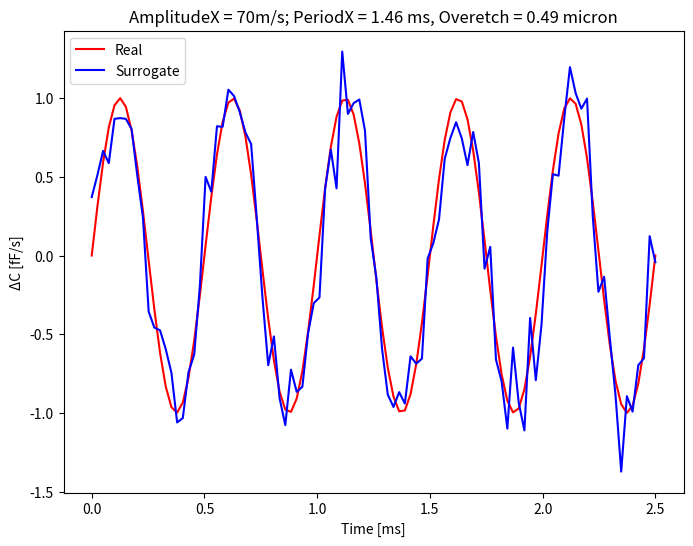

The matplotlib source for this figure:
import matplotlib.pyplot as plt
import numpy as np

# Sample data
time = np.linspace(0, 2.5, 100)  # Replace with your actual time values
real_data = np.sin(4 * np.pi * time)  # Replace with your actual real_data values
surrogate_data = real_data + np.random.normal(0, 0.2, len(time))  # Replace with your actual surrogate_data values

# Plot parameters
amplitudeX = 70  # example value, replace with your actual data
periodX = 1.46  # example value, replace with your actual data
overetch = 0.49  # example value, replace with your actual data

# Create the plot
plt.figure(figsize=(8, 6))  # Set the figure size as desired
plt.plot(time, real_data, 'r-', label='Real')  # Plot the real data
plt.plot(time, surrogate_data, 'b-', label='Surrogate')  # Plot the surrogate data

# Labeling the plot
plt.title(f'AmplitudeX = {amplitudeX}m/s; PeriodX = {periodX} ms, Overetch = {overetch} micron')
plt.xlabel('Time [ms]')
plt.ylabel('ΔC [fF/s]')

# Show the legend
plt.legend()

# Display the plot
plt.show()
